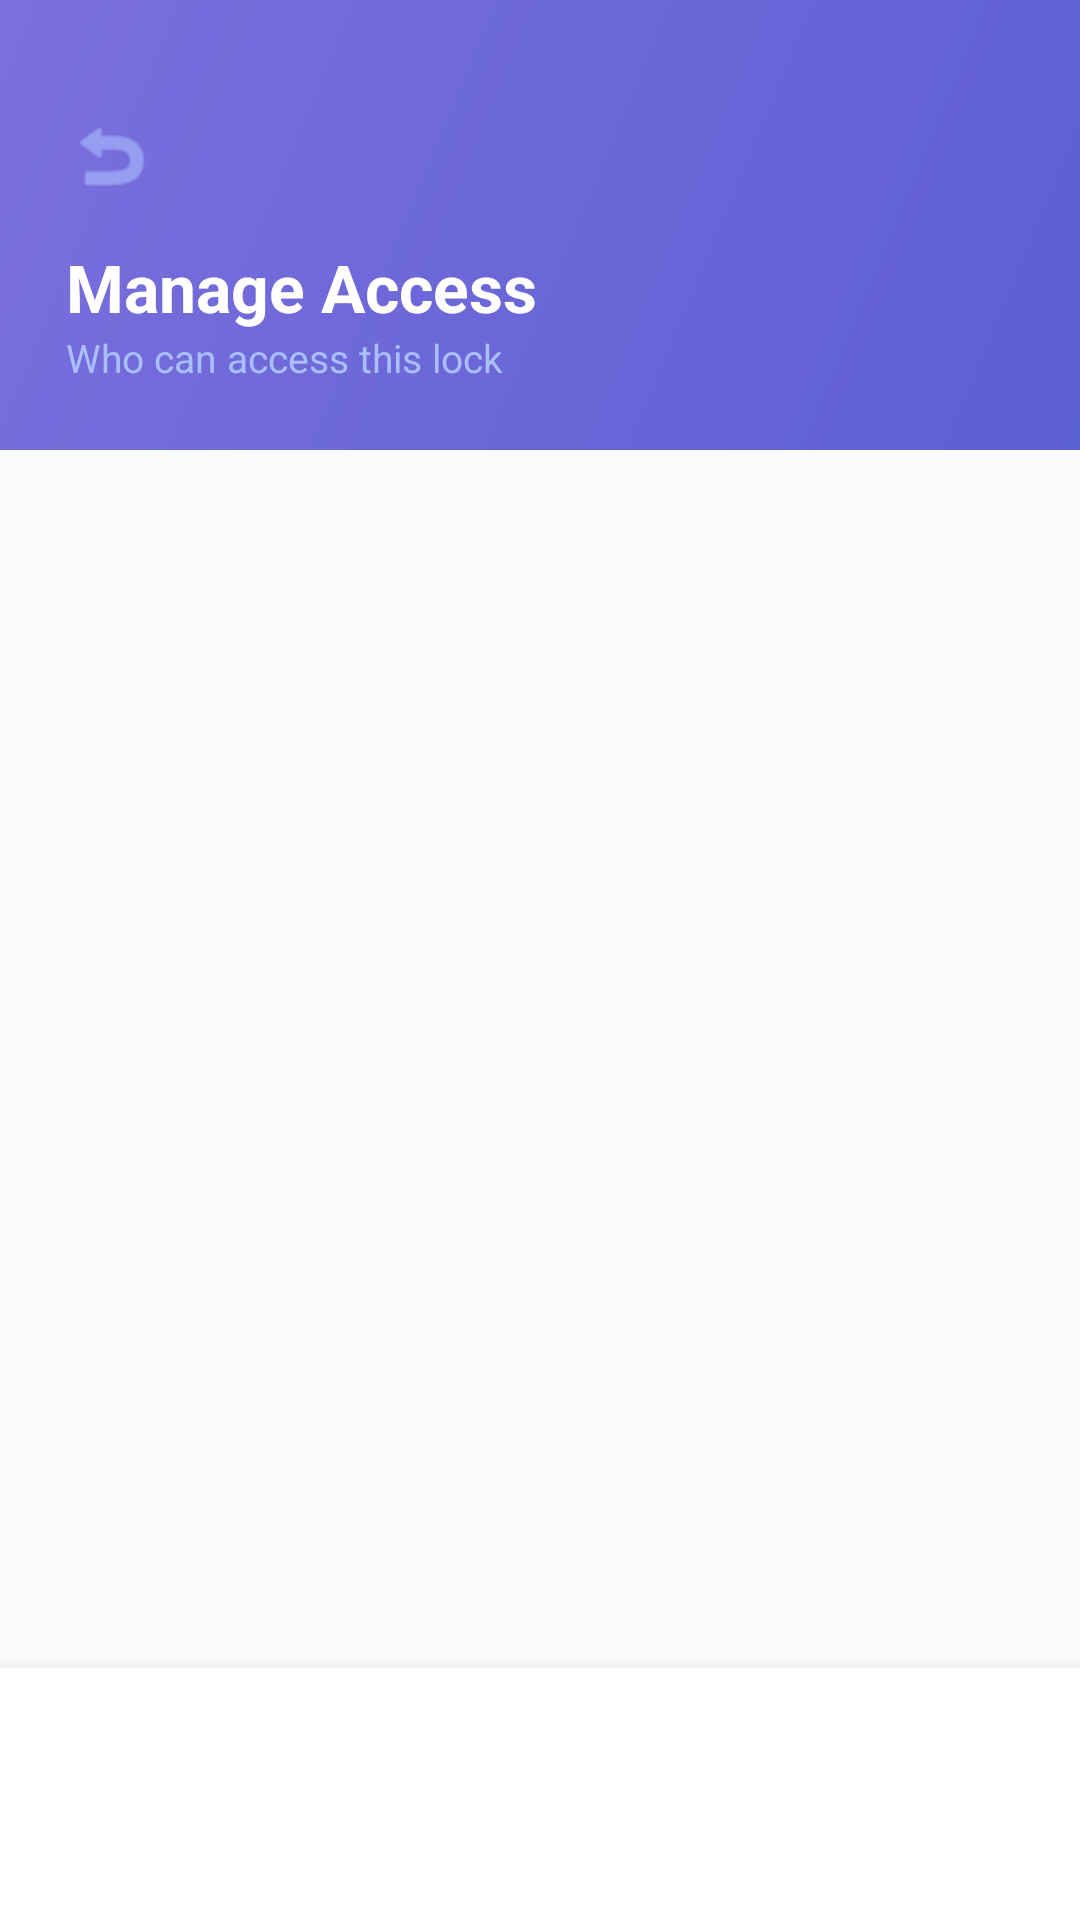

The Android layout XML behind this screen, and the referenced resources:
<!-- AndroidManifest.xml: application theme Theme.SmartLock -->
<!-- res/layout/activity_manage_access.xml -->
<?xml version="1.0" encoding="utf-8"?>
<LinearLayout xmlns:android="http://schemas.android.com/apk/res/android"
    xmlns:app="http://schemas.android.com/apk/res-auto"
    android:layout_width="match_parent"
    android:layout_height="match_parent"
    android:orientation="vertical"
    android:background="@color/background">

    <LinearLayout
        android:layout_width="match_parent"
        android:layout_height="150dp"
        android:background="@drawable/bg_gradient_header"
        android:orientation="vertical"
        android:gravity="bottom"
        android:padding="22dp">

        <ImageView
            android:id="@+id/btnBack"
            android:layout_width="30dp"
            android:layout_height="30dp"
            android:src="@android:drawable/ic_menu_revert"
            android:layout_marginBottom="14dp"
            app:tint="#AABFFF" />

        <TextView
            android:id="@+id/tvTitle"
            android:layout_width="wrap_content"
            android:layout_height="wrap_content"
            android:text="Manage Access"
            android:textSize="22sp"
            android:textStyle="bold"
            android:textColor="#FFFFFF"/>

        <TextView
            android:id="@+id/tvSubtitle"
            android:layout_width="wrap_content"
            android:layout_height="wrap_content"
            android:text="Who can access this lock"
            android:textSize="13sp"
            android:textColor="#AABFFF"/>
    </LinearLayout>

    <ProgressBar
        android:id="@+id/progressBar"
        android:layout_width="36dp"
        android:layout_height="36dp"
        android:layout_gravity="center_horizontal"
        android:layout_marginTop="14dp"
        android:indeterminateTint="@color/primary"
        android:visibility="gone"/>

    <androidx.recyclerview.widget.RecyclerView
        android:id="@+id/recyclerView"
        android:layout_width="match_parent"
        android:layout_height="0dp"
        android:layout_weight="1"
        android:paddingStart="16dp"
        android:paddingEnd="16dp"
        android:paddingTop="10dp"
        android:paddingBottom="10dp"
        android:clipToPadding="false"/>

    <LinearLayout
        android:layout_width="match_parent"
        android:layout_height="wrap_content"
        android:padding="16dp"
        android:background="@color/surface"
        android:elevation="8dp">

        <Button
            android:id="@+id/btnGrantAccess"
            android:layout_width="match_parent"
            android:layout_height="52dp"
            android:text="+ Grant Access to User"
            android:textSize="14sp"
            android:textStyle="bold"
            style="@style/Btn.Primary"/>
    </LinearLayout>

</LinearLayout>
<!-- resources referenced by this layout -->
<resources>
  <color name="background">#F8FAFC</color>
  <color name="primary">#1E293B</color>
  <color name="surface">#FFFFFF</color>
  <!-- drawable bg_gradient_header (drawable) -->
  <?xml version="1.0" encoding="utf-8"?>
  <shape xmlns:android="http://schemas.android.com/apk/res/android">
      <gradient android:startColor="#5B5FD4" android:endColor="#7B6FDC" android:angle="135"/>
  </shape>
  <style name="Btn.Primary" parent="Widget.MaterialComponents.Button">
          <item name="android:backgroundTint">@color/primary</item>
          <item name="android:textColor">@color/text_on_primary</item>
          <item name="android:textSize">15sp</item>
          <item name="android:fontFamily">sans-serif-medium</item>
          <item name="cornerRadius">14dp</item>
          <item name="android:stateListAnimator">@null</item>
          <item name="android:elevation">0dp</item>
      </style>
  <style name="Theme.SmartLock" parent="Theme.MaterialComponents.Light.NoActionBar">
          <item name="colorPrimary">@color/primary</item>
          <item name="colorPrimaryVariant">@color/primary_dark</item>
          <item name="colorOnPrimary">@color/text_on_primary</item>
          <item name="colorSurface">@color/surface</item>
          <item name="android:colorBackground">@color/background</item>
          <item name="android:windowBackground">@color/background</item>
          <item name="android:statusBarColor">@android:color/transparent</item>
          <item name="android:windowLightStatusBar">true</item>
      </style>
  <color name="text_on_primary">#FFFFFF</color>
  <color name="primary_dark">#0F172A</color>
</resources>
